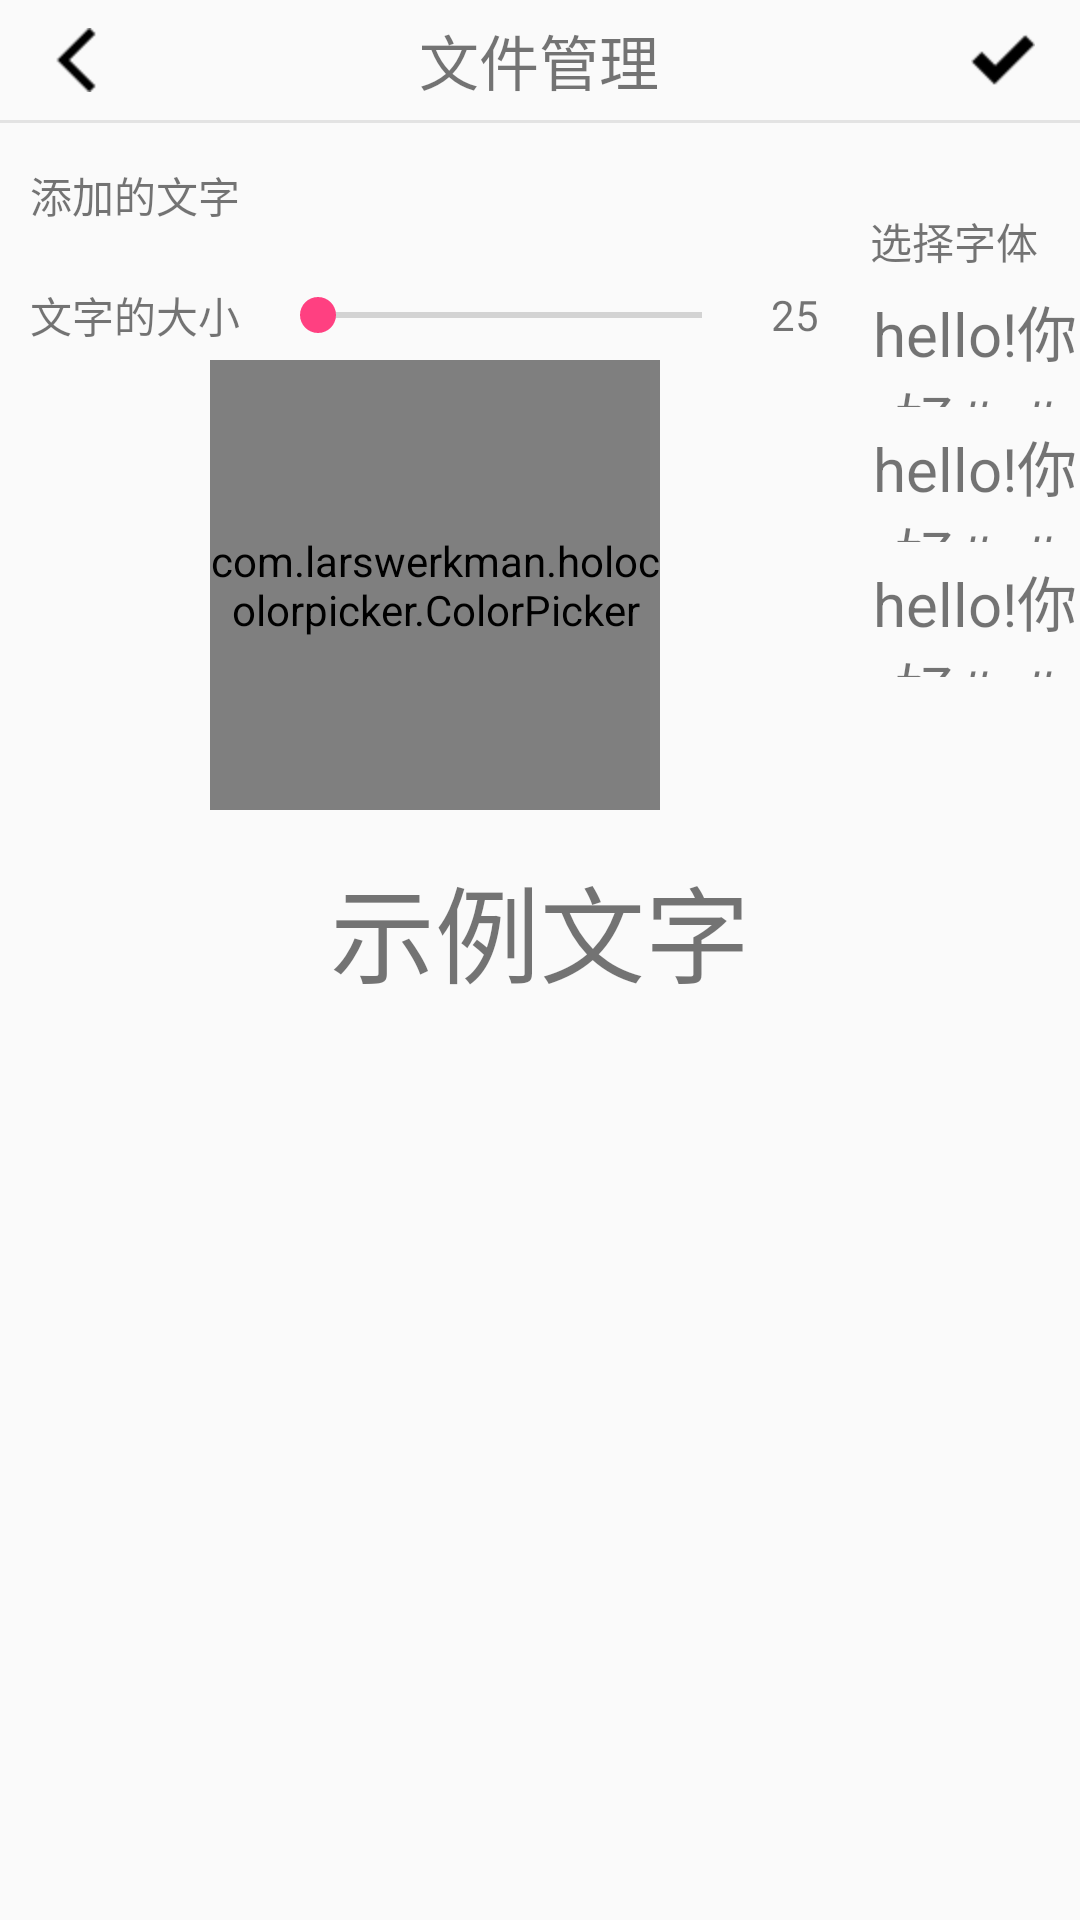

This screen was rendered from an Android layout file. Write that file and the resources it references.
<!-- AndroidManifest.xml: application theme AppTheme -->
<!-- res/layout/dialog_insert_text.xml -->
<?xml version="1.0" encoding="utf-8"?>
<RelativeLayout xmlns:android="http://schemas.android.com/apk/res/android"
    android:layout_width="wrap_content"
    android:layout_height="wrap_content">
    <include
        android:id="@+id/dialog_insert_text_title"
        android:layout_height="40dp"
        layout="@layout/title_bar"
        android:layout_width="match_parent" />
    <View
        android:layout_below="@+id/dialog_insert_text_title"
        style="@style/horizontal_divider_e3"/>
    <TextView
        android:id="@+id/dialog_insert_text_tv"
        android:text="添加的文字"
        android:layout_marginTop="10dp"
        android:layout_marginLeft="10dp"
        android:gravity="center_vertical"
        android:layout_below="@+id/dialog_insert_text_title"
        android:layout_width="80dp"
        android:layout_height="30dp" />
    <EditText
        android:id="@+id/dialog_insert_text_et"
        android:layout_toRightOf="@+id/dialog_insert_text_tv"
        android:layout_below="@+id/dialog_insert_text_title"
        android:gravity="center_vertical"
        android:background="@null"
        android:layout_marginTop="10dp"
        android:layout_marginLeft="10dp"
        android:layout_width="190dp"
        android:layout_height="30dp" />
    <TextView
        android:id="@+id/dialog_insert_text_tvsize"
        android:text="文字的大小"
        android:layout_marginTop="10dp"
        android:layout_marginLeft="10dp"
        android:gravity="center_vertical"
        android:layout_below="@+id/dialog_insert_text_et"
        android:layout_width="80dp"
        android:layout_height="30dp" />
    <SeekBar
        android:id="@+id/dialog_insert_text_seekbar_tvsize"
        android:layout_toRightOf="@+id/dialog_insert_text_tvsize"
        android:layout_alignTop="@+id/dialog_insert_text_tvsize"
        android:layout_width="160dp"
        android:layout_height="30dp" />
    <TextView
        android:id="@+id/dialog_insert_text_seekbar_tv_size"
        android:text="25"
        android:gravity="center"
        android:layout_toRightOf="@+id/dialog_insert_text_seekbar_tvsize"
        android:layout_alignTop="@+id/dialog_insert_text_seekbar_tvsize"
        android:layout_width="30dp"
        android:layout_height="30dp" />
    <com.larswerkman.holocolorpicker.ColorPicker
        android:id="@+id/dialog_insert_text_colorPicker"
        android:layout_marginLeft="70dp"
        android:layout_below="@+id/dialog_insert_text_seekbar_tv_size"
        android:layout_width="150dp"
        android:layout_height="150dp" />
    <LinearLayout
        android:layout_below="@+id/dialog_insert_text_title"
        android:orientation="vertical"
        android:layout_marginLeft="10dp"
        android:layout_marginTop="20dp"
        android:layout_toRightOf="@+id/dialog_insert_text_seekbar_tv_size"
        android:layout_width="wrap_content"
        android:layout_height="wrap_content">
        <TextView
            android:id="@+id/dialog_insert_text_fonttv"
            android:text="选择字体"
            android:layout_marginTop="10dp"
            android:layout_width="wrap_content"
            android:layout_height="wrap_content" />
        <TextView
            android:id="@+id/dialog_insert_text_font_one"
            android:text="hello!你好#_#"
            android:textSize="20sp"
            android:gravity="center"
            android:layout_marginTop="5dp"
            android:layout_width="wrap_content"
            android:layout_height="40dp" />
        <TextView
            android:id="@+id/dialog_insert_text_font_two"
            android:text="hello!你好#_#"
            android:layout_marginTop="5dp"
            android:textSize="20sp"
            android:gravity="center"
            android:layout_width="wrap_content"
            android:layout_height="40dp" />
        <TextView
            android:id="@+id/dialog_insert_text_font_three"
            android:text="hello!你好#_#"
            android:layout_marginTop="5dp"
            android:textSize="20sp"
            android:gravity="center"
            android:layout_width="wrap_content"
            android:layout_height="40dp" />
    </LinearLayout>


    <TextView
        android:id="@+id/dialog_insert_text_examples"
        android:text="示例文字"
        android:textSize="35sp"
        android:gravity="center"
        android:layout_marginBottom="10dp"
        android:layout_centerHorizontal="true"
        android:layout_below="@+id/dialog_insert_text_colorPicker"
        android:layout_width="wrap_content"
        android:layout_height="80dp" />

</RelativeLayout>
<!-- res/layout/title_bar.xml (included above) -->
<?xml version="1.0" encoding="utf-8"?>
<LinearLayout xmlns:android="http://schemas.android.com/apk/res/android"
    android:orientation="horizontal"
    android:layout_width="match_parent"
    android:layout_height="40dp">
    <ImageButton
        android:id="@+id/bar_title_left"
        android:src="@mipmap/back"
        android:background="@android:color/transparent"
        style="@style/horizontal_mean" />
    <TextView
        android:id="@+id/bar_title_title"
        android:text="@string/dialog_folder_title"
        android:gravity="center"
        android:textSize="20sp"
        style="@style/horizontal_mean"
        android:layout_weight="5"/>
    <ImageButton
        android:id="@+id/bar_title_right"
        android:src="@mipmap/ensure"
        android:background="@android:color/transparent"
        style="@style/horizontal_mean" />
</LinearLayout>
<!-- resources referenced by this layout -->
<resources>
  <!-- mipmap back: png bitmap (mipmap-hdpi, 138 bytes) -->
  <!-- mipmap ensure: png bitmap (mipmap-hdpi, 209 bytes) -->
  <string name="dialog_folder_title">文件管理</string>
  <style name="horizontal_divider_e3">
          <item name="android:layout_height">1dp</item>
          <item name="android:layout_width">match_parent</item>
          <item name="android:background">@color/color_e3</item>
      </style>
  <style name="horizontal_mean">
          <item name="android:layout_weight">1</item>
          <item name="android:layout_width">0dp</item>
          <item name="android:layout_height">match_parent</item>
      </style>
  <style name="AppTheme" parent="Theme.AppCompat.Light.NoActionBar">
          
          <item name="colorPrimary">@color/colorPrimary</item>
          <item name="colorPrimaryDark">@color/colorPrimaryDark</item>
          <item name="colorAccent">@color/colorAccent</item>
      </style>
  <color name="color_e3">#e3e3e3</color>
  <color name="colorPrimary">#3F51B5</color>
  <color name="colorPrimaryDark">#303F9F</color>
  <color name="colorAccent">#FF4081</color>
</resources>
